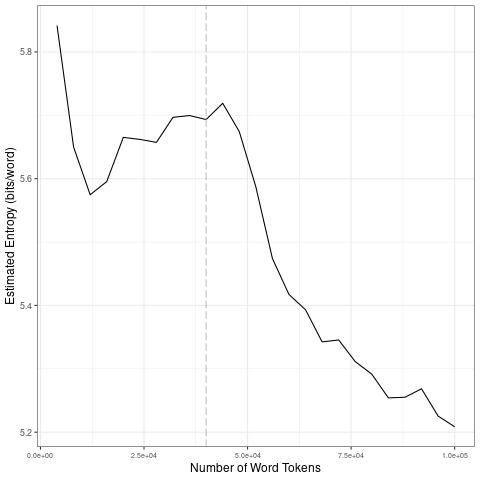

Data behind this chart, as committed beside it:
file, entropy.Corpus.Size, entropy.Entropy, sd.Corpus.Size, sd.SD
data/en_by_timestamp/2023-06-02_tokens_1…, 4000, 5.842, 20000, 0.1054
data/en_by_timestamp/2023-06-02_tokens_1…, 8000, 5.65, 40000, 0.02042
data/en_by_timestamp/2023-06-02_tokens_1…, 12000, 5.575, 60000, 0.1283
data/en_by_timestamp/2023-06-02_tokens_1…, 16000, 5.595, 80000, 0.03868
data/en_by_timestamp/2023-06-02_tokens_1…, 20000, 5.665, 1e+05, 0.02457
data/en_by_timestamp/2023-06-02_tokens_1…, 24000, 5.662, 20000, 0.1054
data/en_by_timestamp/2023-06-02_tokens_1…, 28000, 5.657, 40000, 0.02042
data/en_by_timestamp/2023-06-02_tokens_1…, 32000, 5.697, 60000, 0.1283
data/en_by_timestamp/2023-06-02_tokens_1…, 36000, 5.7, 80000, 0.03868
data/en_by_timestamp/2023-06-02_tokens_1…, 40000, 5.693, 1e+05, 0.02457
data/en_by_timestamp/2023-06-02_tokens_1…, 44000, 5.719, 20000, 0.1054
data/en_by_timestamp/2023-06-02_tokens_1…, 48000, 5.674, 40000, 0.02042
data/en_by_timestamp/2023-06-02_tokens_1…, 52000, 5.587, 60000, 0.1283
data/en_by_timestamp/2023-06-02_tokens_1…, 56000, 5.474, 80000, 0.03868
data/en_by_timestamp/2023-06-02_tokens_1…, 60000, 5.417, 1e+05, 0.02457
data/en_by_timestamp/2023-06-02_tokens_1…, 64000, 5.393, 20000, 0.1054
data/en_by_timestamp/2023-06-02_tokens_1…, 68000, 5.342, 40000, 0.02042
data/en_by_timestamp/2023-06-02_tokens_1…, 72000, 5.346, 60000, 0.1283
data/en_by_timestamp/2023-06-02_tokens_1…, 76000, 5.311, 80000, 0.03868
data/en_by_timestamp/2023-06-02_tokens_1…, 80000, 5.292, 1e+05, 0.02457
data/en_by_timestamp/2023-06-02_tokens_1…, 84000, 5.254, 20000, 0.1054
data/en_by_timestamp/2023-06-02_tokens_1…, 88000, 5.255, 40000, 0.02042
data/en_by_timestamp/2023-06-02_tokens_1…, 92000, 5.268, 60000, 0.1283
data/en_by_timestamp/2023-06-02_tokens_1…, 96000, 5.225, 80000, 0.03868
data/en_by_timestamp/2023-06-02_tokens_1…, 1e+05, 5.209, 1e+05, 0.02457
